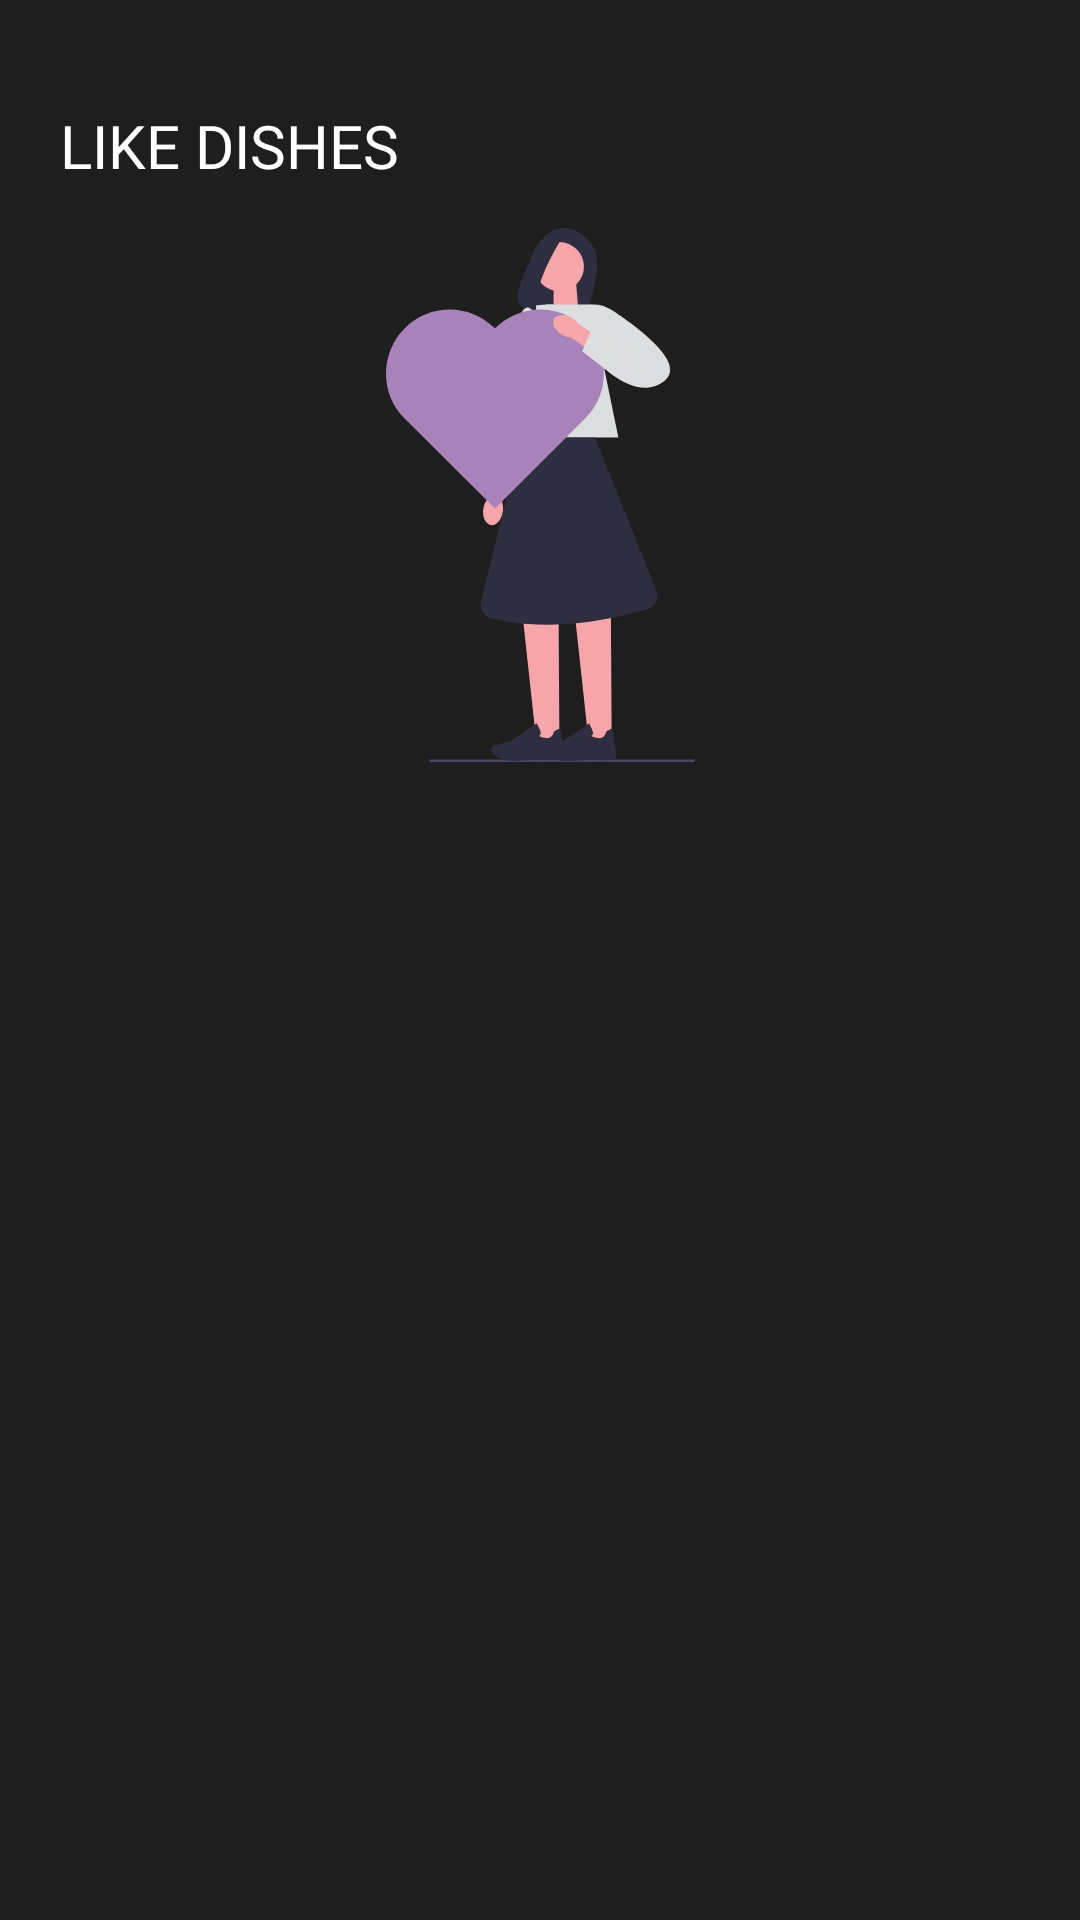

Write the Android layout XML for this screen, with the resource values it uses.
<!-- AndroidManifest.xml: application theme Theme.PAIDMESS -->
<!-- res/layout/fragment_likes.xml -->
<?xml version="1.0" encoding="utf-8"?>
<androidx.constraintlayout.widget.ConstraintLayout xmlns:android="http://schemas.android.com/apk/res/android"
    xmlns:app="http://schemas.android.com/apk/res-auto"
    xmlns:tools="http://schemas.android.com/tools"
    android:layout_width="match_parent"
    android:layout_height="match_parent"
    android:background="@color/light_black"
    tools:context="fragment.LikesFragment">











































    <androidx.core.widget.NestedScrollView
        android:id="@+id/scroll_view"
        android:layout_width="match_parent"
        android:layout_height="wrap_content"
        android:fillViewport="true"
        app:layout_constraintTop_toTopOf="parent">

    <androidx.constraintlayout.widget.ConstraintLayout
        android:id="@+id/frame_layout"
        android:layout_width="match_parent"
        android:layout_height="wrap_content">


        <ImageView
            android:id="@+id/like_image"
            android:layout_width="103dp"
            android:layout_height="186dp"
            android:src="@drawable/undraw_love_it_f9gp"
            app:layout_constraintEnd_toEndOf="parent"
            android:layout_marginTop="10dp"
            app:layout_constraintStart_toStartOf="parent"
            app:layout_constraintTop_toBottomOf="@id/popular_dishes"/>

        <TextView
            android:id="@+id/popular_dishes"
            android:layout_width="wrap_content"
            android:layout_height="wrap_content"
            android:layout_marginTop="35dp"
            android:fontFamily="@font/outfit_regular"
            android:text="LIKE DISHES"
            android:layout_marginStart="20dp"
            android:textColor="@color/white"
            android:textSize="20sp"
            app:layout_constraintStart_toStartOf="@id/frame_layout"
            app:layout_constraintTop_toTopOf="@id/frame_layout" />

        <androidx.recyclerview.widget.RecyclerView
            android:id="@+id/like_recycler"
            android:layout_width="match_parent"
            android:layout_height="wrap_content"
            android:layout_marginEnd="8dp"
            android:nestedScrollingEnabled="false"
            app:layout_constraintBottom_toBottomOf="parent"
            android:layout_marginBottom="180dp"
            android:layout_marginTop="20dp"
            app:layout_constraintTop_toBottomOf="@id/like_image"
            tools:listitem="@layout/food_type" />

    </androidx.constraintlayout.widget.ConstraintLayout>

    </androidx.core.widget.NestedScrollView>

</androidx.constraintlayout.widget.ConstraintLayout>
<!-- res/layout/food_type.xml (included above) -->
<?xml version="1.0" encoding="utf-8"?>
<com.google.android.material.card.MaterialCardView xmlns:android="http://schemas.android.com/apk/res/android"
    xmlns:app="http://schemas.android.com/apk/res-auto"
    android:layout_width="170dp"
    android:layout_marginTop="8dp"
    android:layout_marginStart="5dp"
    app:cardBackgroundColor="@color/text_grey"
    app:cardCornerRadius="18dp"
    app:cardElevation="16dp"
    android:layout_height="wrap_content">


    <androidx.constraintlayout.widget.ConstraintLayout
        android:id="@+id/card_item"
        android:layout_width="match_parent"
        android:layout_height="match_parent">

        <ImageView
            android:id="@+id/item_image"
            android:layout_width="80dp"
            android:layout_height="72dp"
            android:layout_marginTop="12dp"
            android:src="@drawable/balanced_diet"
            app:layout_constraintEnd_toEndOf="@id/card_item"
            app:layout_constraintStart_toStartOf="parent"
            app:layout_constraintTop_toTopOf="parent" />
        
        <ImageView
            android:id="@+id/like"
            android:layout_width="24dp"
            android:layout_height="24dp"
            android:src="@drawable/heart"
            app:tint="@color/purple"
            app:layout_constraintTop_toTopOf="@id/item_image"
            app:layout_constraintEnd_toEndOf="parent"
            android:layout_marginEnd="16dp"/>

        <TextView
            android:id="@+id/item_name"
            android:layout_width="wrap_content"
            android:layout_height="wrap_content"
            android:layout_marginTop="8dp"
            android:fontFamily="@font/outfit_regular"
            android:inputType="textMultiLine"
            android:text="food \nItemName"
            android:textAlignment="center"
            android:textColor="@color/black"
            android:textSize="20sp"
            app:layout_constraintEnd_toEndOf="@id/card_item"
            app:layout_constraintStart_toStartOf="parent"
            app:layout_constraintTop_toBottomOf="@id/item_image" />

        <LinearLayout
            android:id="@+id/money"
            android:layout_width="wrap_content"
            android:layout_height="35dp"
            android:layout_marginTop="8dp"
            android:layout_marginBottom="12dp"
            android:background="@drawable/shape_input"
            android:backgroundTint="@color/purple"
            android:gravity="center"
            android:orientation="horizontal"
            app:layout_constraintBottom_toBottomOf="parent"
            app:layout_constraintEnd_toEndOf="@+id/item_image"
            app:layout_constraintStart_toStartOf="@id/item_image"
            app:layout_constraintTop_toBottomOf="@id/item_name">

            <ImageView
                android:id="@+id/rupee"
                android:layout_width="16dp"
                android:layout_height="16dp"
                android:layout_marginStart="13dp"
                android:src="@drawable/rupee__1_" />

            <TextView
                android:id="@+id/price"
                android:layout_width="wrap_content"
                android:layout_height="wrap_content"
                android:layout_marginEnd="15dp"
                android:fontFamily="@font/outfit_regular"
                android:textStyle="bold"
                android:text="60"
                android:textColor="@color/black"
                android:textSize="12sp" />

        </LinearLayout>

















































    </androidx.constraintlayout.widget.ConstraintLayout>

</com.google.android.material.card.MaterialCardView>
<!-- resources referenced by this layout -->
<resources>
  <color name="black">#FF000000</color>
  <color name="light_black">#1E1E1E</color>
  <color name="purple">#A883BA</color>
  <color name="text_grey">#E3E1E1</color>
  <color name="white">#FFFFFFFF</color>
  <color name="yellow">#FEB900</color>
  <!-- drawable heart: png bitmap (drawable, 12542 bytes) -->
  <!-- drawable shape_input (drawable) -->
  <?xml version="1.0" encoding="utf-8"?>
  <shape xmlns:android="http://schemas.android.com/apk/res/android"
      android:shape="rectangle">
  
      <solid android:color="@color/dark_gray"/>
      <corners android:radius="18dp"/>
  
  
  </shape>
  <!-- drawable trolley_cart: png bitmap (drawable, 5865 bytes) -->
  <!-- drawable undraw_love_it_f9gp: vector/xml drawable (drawable, 4252 chars, omitted) -->
  <style name="Theme.PAIDMESS" parent="Theme.MaterialComponents.Light.NoActionBar">
          
          <item name="colorPrimary">@color/purple</item>
          <item name="colorPrimaryVariant">@color/purple</item>
          <item name="colorOnPrimary">@color/white</item>
          
          <item name="colorSecondary">@color/teal_200</item>
          <item name="colorSecondaryVariant">@color/teal_700</item>
          <item name="colorOnSecondary">@color/black</item>
          
          <item name="android:statusBarColor">@color/light_black</item>
          
      </style>
  <color name="dark_gray">#333333</color>
  <color name="teal_200">#FF03DAC5</color>
  <color name="teal_700">#FF018786</color>
</resources>
